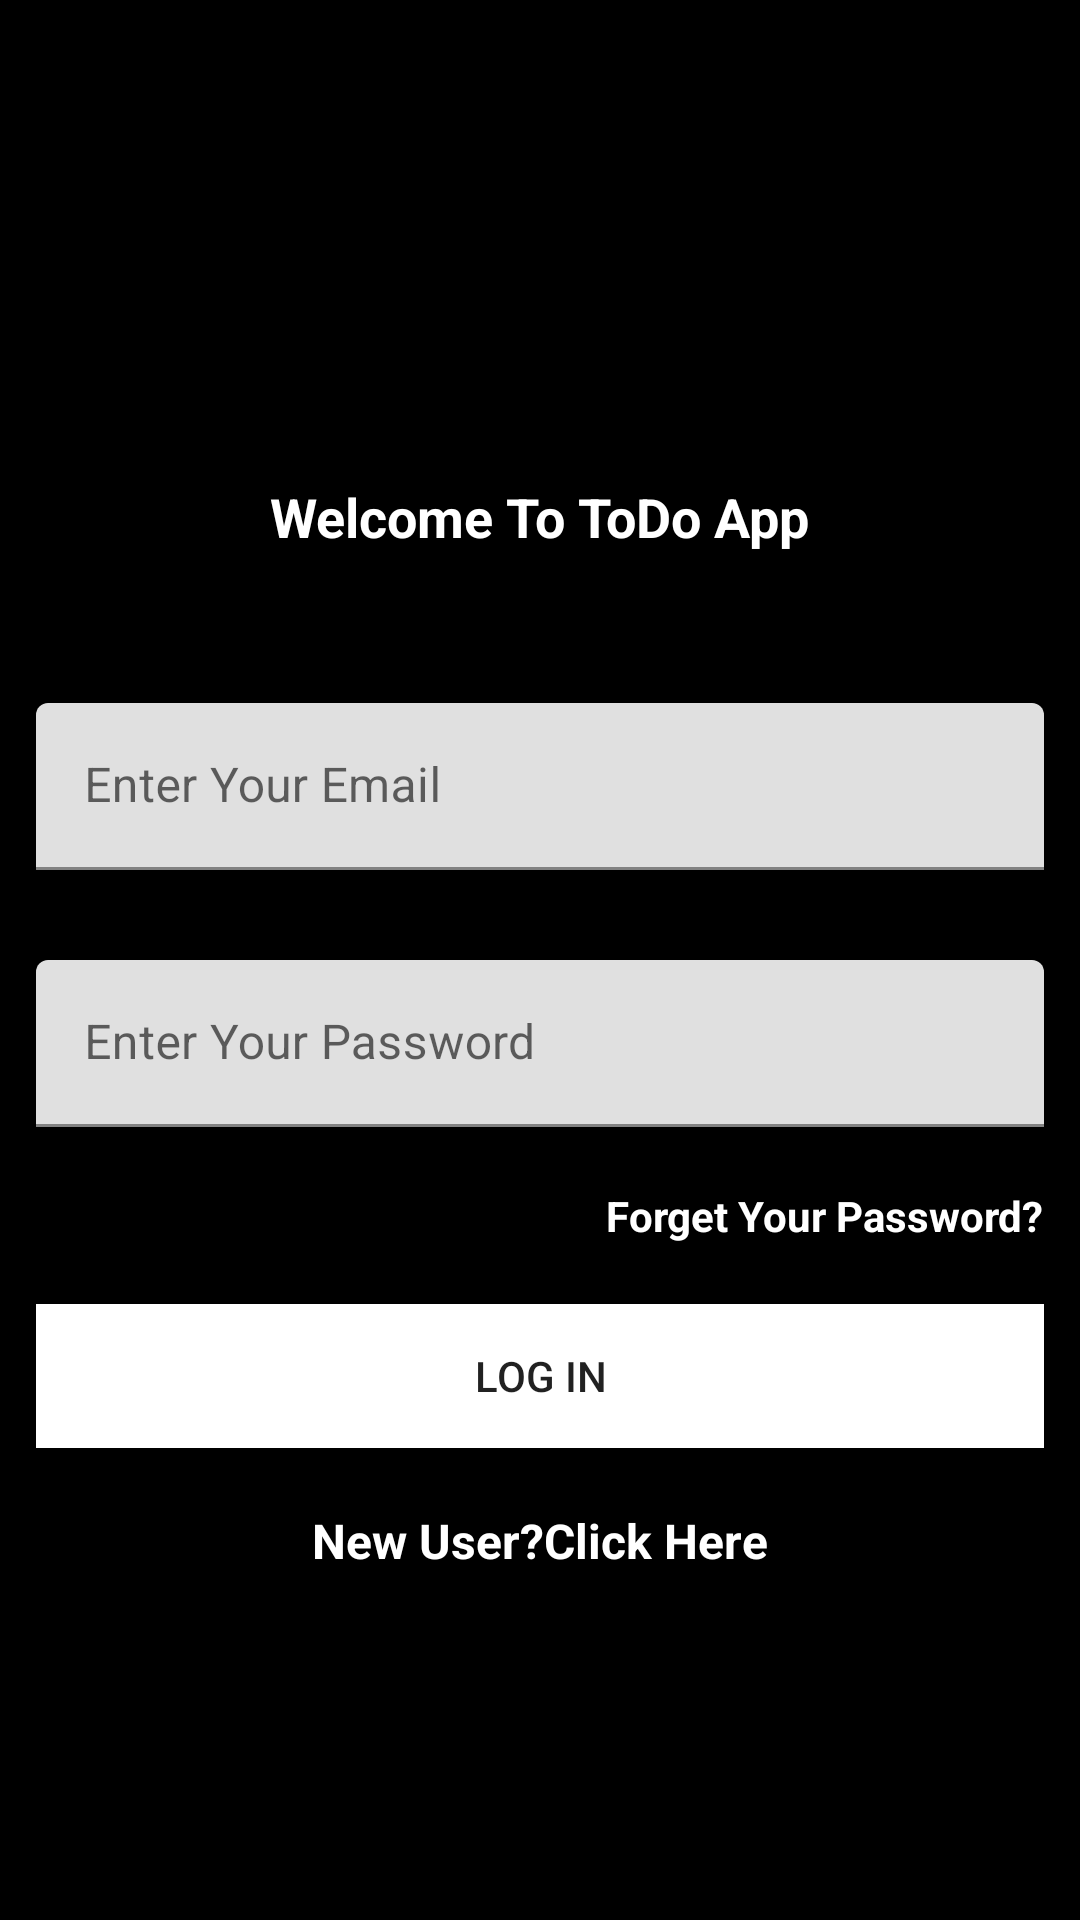

Here is an Android app screen rendered from its layout file. Give the layout XML and the strings, colors and styles it references.
<!-- AndroidManifest.xml: application theme Theme.ToDoApp -->
<!-- res/layout/activity_login.xml -->
<?xml version="1.0" encoding="utf-8"?>
<ScrollView xmlns:android="http://schemas.android.com/apk/res/android"
    xmlns:app="http://schemas.android.com/apk/res-auto"
    xmlns:tools="http://schemas.android.com/tools"
    android:layout_width="match_parent"
    android:fillViewport="true"
    android:layout_height="match_parent"
    tools:context=".LoginActivity">

    <LinearLayout
        android:orientation="vertical"
        android:background="@color/black1"
        android:layout_width="match_parent"
        android:layout_height="match_parent">




        <ImageView
            android:layout_gravity="center"
            android:layout_marginTop="20sp"
            android:elevation="6sp"
            android:src="@drawable/logo_white"
            android:layout_width="120sp"
            android:layout_height="120sp"/>

    <TextView
        android:text="@string/welcome_to_todo_app"
        android:layout_margin="20sp"
        android:textStyle="bold"
        android:textColor="@color/white"
        android:textSize="18sp"
        android:layout_gravity="center"
        android:layout_width="wrap_content"
        android:layout_height="wrap_content"/>


    <com.google.android.material.textfield.TextInputLayout
        android:layout_marginLeft="12sp"
        android:layout_marginRight="12sp"
        android:layout_marginTop="30sp"
        android:layout_width="match_parent"
        android:layout_height="wrap_content">
        <com.google.android.material.textfield.TextInputEditText
            android:id="@+id/email"
            android:hint="@string/enter_your_email"
            android:inputType="textEmailAddress"
            android:layout_width="match_parent"
            android:layout_height="wrap_content"/>
    </com.google.android.material.textfield.TextInputLayout>

    <com.google.android.material.textfield.TextInputLayout
        android:layout_marginLeft="12sp"
        android:layout_marginRight="12sp"
        android:layout_marginTop="30sp"
        android:layout_width="match_parent"
        android:layout_height="wrap_content">
        <com.google.android.material.textfield.TextInputEditText
            android:id="@+id/password"
            android:hint="@string/enter_your_password"
            android:inputType="textPassword"
            android:layout_width="match_parent"
            android:layout_height="wrap_content"/>
    </com.google.android.material.textfield.TextInputLayout>

    <TextView
        android:id="@+id/forgot"
        android:textColor="@color/white"
        android:textStyle="bold"
        android:layout_gravity="right"
        android:layout_marginTop="20sp"
        android:layout_marginRight="12sp"
        android:text="@string/forget_your_password"
        android:layout_width="wrap_content"
        android:layout_height="wrap_content"/>

    <Button
        android:id="@+id/login"
        android:elevation="6sp"
        android:layout_marginTop="20sp"
        android:text="@string/log_in"
        android:layout_marginRight="12sp"
        android:layout_marginLeft="12sp"
        android:background="@color/white"
        android:layout_width="match_parent"
        android:layout_height="wrap_content"/>

    <TextView
        android:text="@string/new_user_click_here"
        android:layout_margin="20sp"
        android:onClick="createAccount"
        android:textStyle="bold"
        android:textColor="@color/white"
        android:textSize="16sp"
        android:layout_gravity="center"
        android:layout_width="wrap_content"
        android:layout_height="wrap_content"/>
    <ProgressBar
        android:id="@+id/progress"
        android:layout_gravity="center"
        android:visibility="invisible"
        android:layout_width="wrap_content"
        android:layout_height="wrap_content"/>

    </LinearLayout>

</ScrollView>
<!-- resources referenced by this layout -->
<resources>
  <color name="black1">#FF000000</color>
  <color name="white">#FFFFFFFF</color>
  <string name="enter_your_email">Enter Your Email</string>
  <string name="enter_your_password">Enter Your Password</string>
  <string name="forget_your_password">Forget Your Password?</string>
  <string name="log_in">Log In</string>
  <string name="new_user_click_here">New User?Click Here</string>
  <string name="welcome_to_todo_app">Welcome To ToDo App</string>
  <style name="Theme.ToDoApp" parent="Theme.MaterialComponents.Light.NoActionBar">
          
          <item name="colorPrimary">@color/purple_500</item>
          <item name="colorPrimaryVariant">@color/purple_700</item>
          <item name="colorOnPrimary">@color/white</item>
          
          <item name="colorSecondary">@color/teal_200</item>
          <item name="colorSecondaryVariant">@color/teal_700</item>
          <item name="colorOnSecondary">@color/white</item>
          
          <item name="android:statusBarColor" tools:targetApi="l">?attr/colorPrimaryVariant</item>
          
      </style>
  <color name="purple_500">#FF6200EE</color>
  <color name="purple_700">#FF3700B3</color>
  <color name="teal_200">#FF03DAC5</color>
  <color name="teal_700">#FF018786</color>
</resources>
